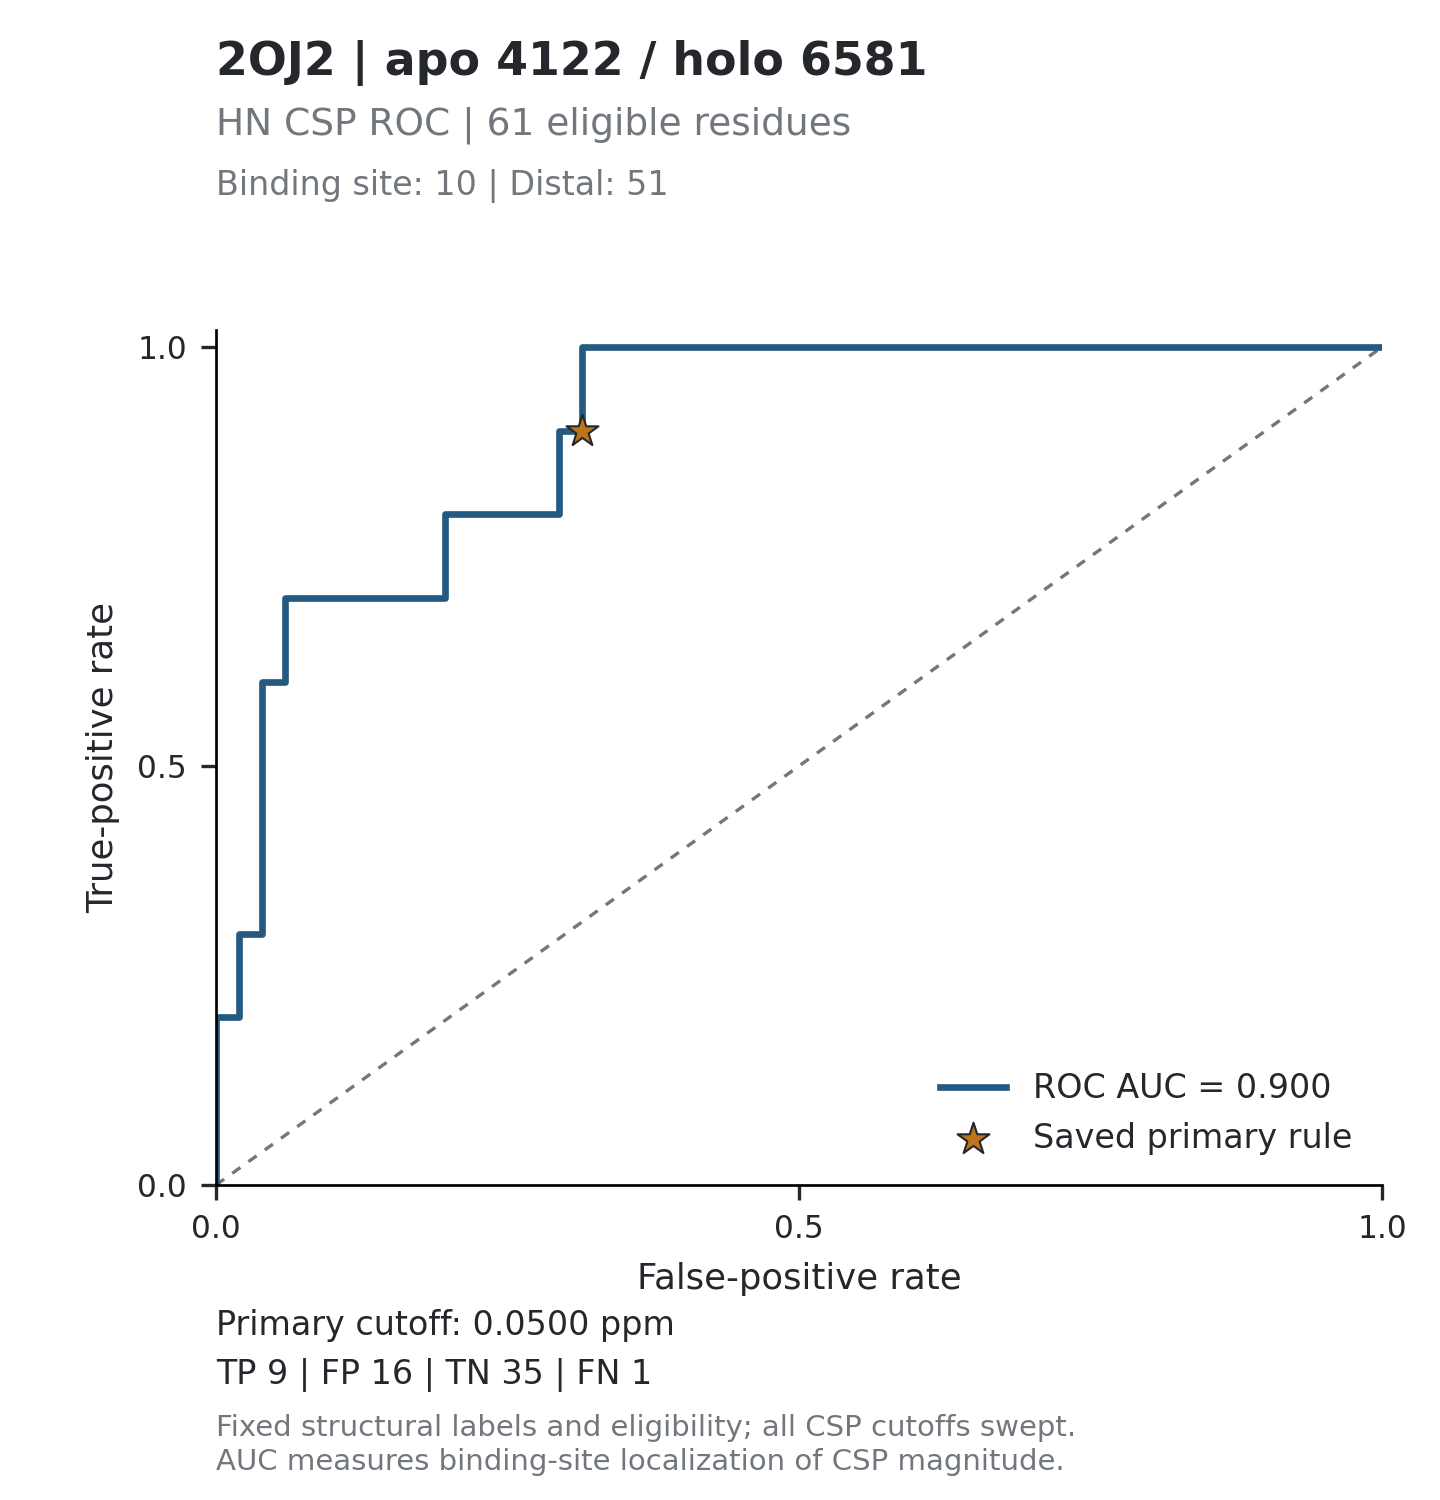

The table this chart was drawn from, first rows:
threshold, tp, fp, tn, fn, tpr, fpr, specificity, precision, fdr, tp_fp_ratio, target_id, score_mode
inf, 0, 0, 51, 10, 0, 0, 1, , , , 2OJ2_4122, absolute_ppm
0.9007, 1, 0, 51, 9, 0.1, 0, 1, 1, 0, , 2OJ2_4122, absolute_ppm
0.8072, 2, 0, 51, 8, 0.2, 0, 1, 1, 0, , 2OJ2_4122, absolute_ppm
0.6035, 2, 1, 50, 8, 0.2, 0.01961, 0.9804, 0.6667, 0.3333, 2, 2OJ2_4122, absolute_ppm
0.5447, 3, 1, 50, 7, 0.3, 0.01961, 0.9804, 0.75, 0.25, 3, 2OJ2_4122, absolute_ppm
0.539, 3, 2, 49, 7, 0.3, 0.03922, 0.9608, 0.6, 0.4, 1.5, 2OJ2_4122, absolute_ppm
0.3631, 4, 2, 49, 6, 0.4, 0.03922, 0.9608, 0.6667, 0.3333, 2, 2OJ2_4122, absolute_ppm
0.3533, 5, 2, 49, 5, 0.5, 0.03922, 0.9608, 0.7143, 0.2857, 2.5, 2OJ2_4122, absolute_ppm
0.2936, 6, 2, 49, 4, 0.6, 0.03922, 0.9608, 0.75, 0.25, 3, 2OJ2_4122, absolute_ppm
0.2584, 6, 3, 48, 4, 0.6, 0.05882, 0.9412, 0.6667, 0.3333, 2, 2OJ2_4122, absolute_ppm
0.2051, 7, 3, 48, 3, 0.7, 0.05882, 0.9412, 0.7, 0.3, 2.333, 2OJ2_4122, absolute_ppm
0.2005, 7, 4, 47, 3, 0.7, 0.07843, 0.9216, 0.6364, 0.3636, 1.75, 2OJ2_4122, absolute_ppm
0.1526, 7, 5, 46, 3, 0.7, 0.09804, 0.902, 0.5833, 0.4167, 1.4, 2OJ2_4122, absolute_ppm
0.146, 7, 6, 45, 3, 0.7, 0.1176, 0.8824, 0.5385, 0.4615, 1.167, 2OJ2_4122, absolute_ppm
0.1238, 7, 7, 44, 3, 0.7, 0.1373, 0.8627, 0.5, 0.5, 1, 2OJ2_4122, absolute_ppm
0.1208, 7, 8, 43, 3, 0.7, 0.1569, 0.8431, 0.4667, 0.5333, 0.875, 2OJ2_4122, absolute_ppm
0.1158, 7, 9, 42, 3, 0.7, 0.1765, 0.8235, 0.4375, 0.5625, 0.7778, 2OJ2_4122, absolute_ppm
0.0941, 7, 10, 41, 3, 0.7, 0.1961, 0.8039, 0.4118, 0.5882, 0.7, 2OJ2_4122, absolute_ppm
0.0919, 8, 10, 41, 2, 0.8, 0.1961, 0.8039, 0.4444, 0.5556, 0.8, 2OJ2_4122, absolute_ppm
0.0815, 8, 11, 40, 2, 0.8, 0.2157, 0.7843, 0.4211, 0.5789, 0.7273, 2OJ2_4122, absolute_ppm
0.0778, 8, 12, 39, 2, 0.8, 0.2353, 0.7647, 0.4, 0.6, 0.6667, 2OJ2_4122, absolute_ppm
0.0679, 8, 14, 37, 2, 0.8, 0.2745, 0.7255, 0.3636, 0.6364, 0.5714, 2OJ2_4122, absolute_ppm
0.0621, 8, 15, 36, 2, 0.8, 0.2941, 0.7059, 0.3478, 0.6522, 0.5333, 2OJ2_4122, absolute_ppm
0.0616, 9, 15, 36, 1, 0.9, 0.2941, 0.7059, 0.375, 0.625, 0.6, 2OJ2_4122, absolute_ppm
0.0599, 9, 16, 35, 1, 0.9, 0.3137, 0.6863, 0.36, 0.64, 0.5625, 2OJ2_4122, absolute_ppm
0.0487, 10, 16, 35, 0, 1, 0.3137, 0.6863, 0.3846, 0.6154, 0.625, 2OJ2_4122, absolute_ppm
0.0481, 10, 17, 34, 0, 1, 0.3333, 0.6667, 0.3704, 0.6296, 0.5882, 2OJ2_4122, absolute_ppm
0.0467, 10, 18, 33, 0, 1, 0.3529, 0.6471, 0.3571, 0.6429, 0.5556, 2OJ2_4122, absolute_ppm
0.0465, 10, 19, 32, 0, 1, 0.3725, 0.6275, 0.3448, 0.6552, 0.5263, 2OJ2_4122, absolute_ppm
0.046, 10, 20, 31, 0, 1, 0.3922, 0.6078, 0.3333, 0.6667, 0.5, 2OJ2_4122, absolute_ppm
0.0458, 10, 21, 30, 0, 1, 0.4118, 0.5882, 0.3226, 0.6774, 0.4762, 2OJ2_4122, absolute_ppm
0.0449, 10, 22, 29, 0, 1, 0.4314, 0.5686, 0.3125, 0.6875, 0.4545, 2OJ2_4122, absolute_ppm
0.0436, 10, 23, 28, 0, 1, 0.451, 0.549, 0.303, 0.697, 0.4348, 2OJ2_4122, absolute_ppm
0.0428, 10, 24, 27, 0, 1, 0.4706, 0.5294, 0.2941, 0.7059, 0.4167, 2OJ2_4122, absolute_ppm
0.0425, 10, 25, 26, 0, 1, 0.4902, 0.5098, 0.2857, 0.7143, 0.4, 2OJ2_4122, absolute_ppm
0.0383, 10, 26, 25, 0, 1, 0.5098, 0.4902, 0.2778, 0.7222, 0.3846, 2OJ2_4122, absolute_ppm
0.0354, 10, 28, 23, 0, 1, 0.549, 0.451, 0.2632, 0.7368, 0.3571, 2OJ2_4122, absolute_ppm
0.0346, 10, 29, 22, 0, 1, 0.5686, 0.4314, 0.2564, 0.7436, 0.3448, 2OJ2_4122, absolute_ppm
0.0325, 10, 30, 21, 0, 1, 0.5882, 0.4118, 0.25, 0.75, 0.3333, 2OJ2_4122, absolute_ppm
0.0311, 10, 31, 20, 0, 1, 0.6078, 0.3922, 0.2439, 0.7561, 0.3226, 2OJ2_4122, absolute_ppm
0.0302, 10, 32, 19, 0, 1, 0.6275, 0.3725, 0.2381, 0.7619, 0.3125, 2OJ2_4122, absolute_ppm
0.0285, 10, 33, 18, 0, 1, 0.6471, 0.3529, 0.2326, 0.7674, 0.303, 2OJ2_4122, absolute_ppm
0.0284, 10, 34, 17, 0, 1, 0.6667, 0.3333, 0.2273, 0.7727, 0.2941, 2OJ2_4122, absolute_ppm
0.0248, 10, 35, 16, 0, 1, 0.6863, 0.3137, 0.2222, 0.7778, 0.2857, 2OJ2_4122, absolute_ppm
0.0238, 10, 36, 15, 0, 1, 0.7059, 0.2941, 0.2174, 0.7826, 0.2778, 2OJ2_4122, absolute_ppm
0.0201, 10, 37, 14, 0, 1, 0.7255, 0.2745, 0.2128, 0.7872, 0.2703, 2OJ2_4122, absolute_ppm
0.0183, 10, 38, 13, 0, 1, 0.7451, 0.2549, 0.2083, 0.7917, 0.2632, 2OJ2_4122, absolute_ppm
0.0178, 10, 39, 12, 0, 1, 0.7647, 0.2353, 0.2041, 0.7959, 0.2564, 2OJ2_4122, absolute_ppm
0.0173, 10, 40, 11, 0, 1, 0.7843, 0.2157, 0.2, 0.8, 0.25, 2OJ2_4122, absolute_ppm
0.0158, 10, 41, 10, 0, 1, 0.8039, 0.1961, 0.1961, 0.8039, 0.2439, 2OJ2_4122, absolute_ppm
0.0153, 10, 42, 9, 0, 1, 0.8235, 0.1765, 0.1923, 0.8077, 0.2381, 2OJ2_4122, absolute_ppm
0.0147, 10, 45, 6, 0, 1, 0.8824, 0.1176, 0.1818, 0.8182, 0.2222, 2OJ2_4122, absolute_ppm
0.0142, 10, 46, 5, 0, 1, 0.902, 0.09804, 0.1786, 0.8214, 0.2174, 2OJ2_4122, absolute_ppm
0.0122, 10, 47, 4, 0, 1, 0.9216, 0.07843, 0.1754, 0.8246, 0.2128, 2OJ2_4122, absolute_ppm
0.0119, 10, 48, 3, 0, 1, 0.9412, 0.05882, 0.1724, 0.8276, 0.2083, 2OJ2_4122, absolute_ppm
0.0099, 10, 49, 2, 0, 1, 0.9608, 0.03922, 0.1695, 0.8305, 0.2041, 2OJ2_4122, absolute_ppm
0.0081, 10, 50, 1, 0, 1, 0.9804, 0.01961, 0.1667, 0.8333, 0.2, 2OJ2_4122, absolute_ppm
0.002, 10, 51, 0, 0, 1, 1, 0, 0.1639, 0.8361, 0.1961, 2OJ2_4122, absolute_ppm
inf, 0, 0, 51, 10, 0, 0, 1, , , , 2OJ2_4122, relative
18.01, 1, 0, 51, 9, 0.1, 0, 1, 1, 0, , 2OJ2_4122, relative
... 56 more rows
